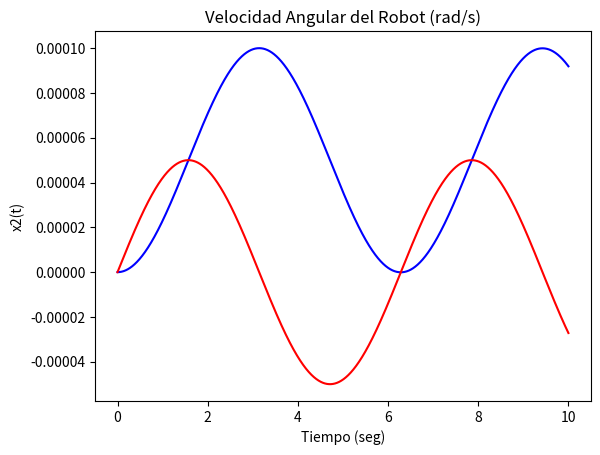

The script that saved this image:
####################################################
#Control de un Robot con Retroalimentación de Estados
# [redacted]
####################################################
#Importación de Librerias
import numpy as np
import math
from scipy.integrate import odeint
import matplotlib.pyplot as plt
####################################################
#Parametros del Robot
b = 0.01 #Fricción viscosa
lc = 0.5 #Distancia al centro de masa
l = 1 #Tamaño del brazo
m = 1 #Masa del brazo
g = 9.81 #Aceleración de la gravedad
I = (1/3)*m*pow(l,2)
####################################################
alfa1 = b*pow(lc,2)/(m*pow(lc,2)+I)
alfa0=m*g*lc/(m*pow(lc,2)+I)
gama = 1/(m*pow(lc,2)+I)
####################################################
#Ganancias del controlador
k1 = 10000
k2 = 20000
####################################################
#Vector de Tiempo de Simulación
start = 0
stop = 10
step =1e-3
t = np.arange(start,stop,step)
####################################################
#Referencia



#####################################################
def f(x,t):
    r = math.sin(t)
    dx_dt = [0,0]
    W = k1*(x[1]- math.sin(x[0])- k2*x[1])
    u = (1/gama)*(-k1*(x[0]-r)-k2*x[1]+alfa1*x[1]+alfa0*math.sin(x[0]) + W)
    dx_dt[0] = x[1]
    dx_dt[1] = -alfa1*x[1]-alfa0*math.sin(x[0])+gama*u
    return dx_dt
####################################################
#Solución de las ecuaciones diferenciales
Solucion = odeint(f, y0 =[0,0],t=t)
print('Solución', Solucion)
#Graficas
#Posición Angular del Robot
plt.plot(t,Solucion[:,0], 'b', label='x1(t)')
plt.xlabel('Tiempo (seg)')
plt.ylabel('x1(t)')
plt.title('Angulo del Robot (rad)')
plt.grid()
plt.show()

#Velocidad Angular del Robot
plt.plot(t,Solucion[:,1], 'r', label='x2(t)')
plt.xlabel('Tiempo (seg)')
plt.ylabel('x2(t)')
plt.title('Velocidad Angular del Robot (rad/s)')
plt.grid()
plt.show()
